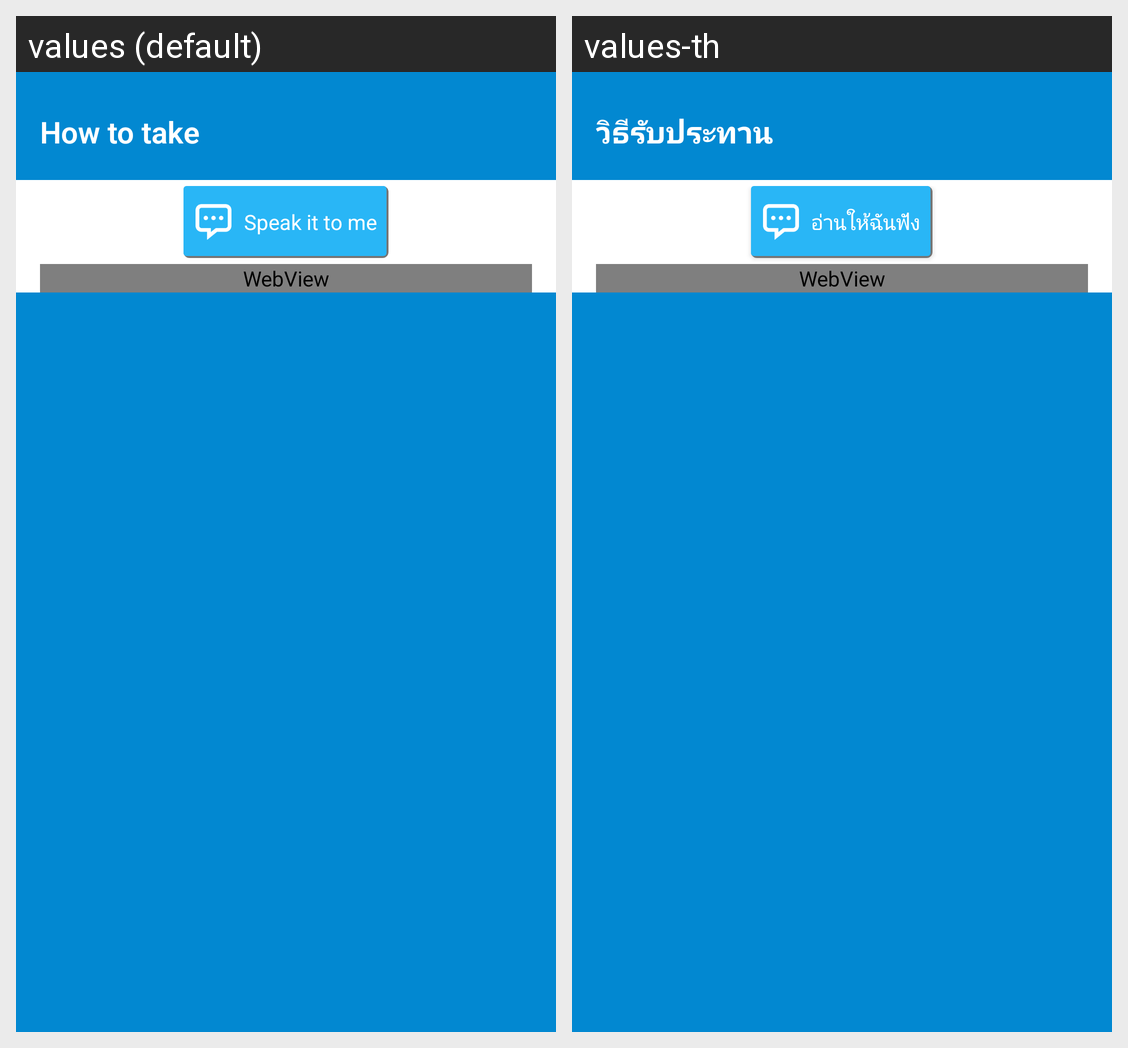

Locale-by-locale string values for the Android screen shown in this grid:
Android screen res/layout/view_how_to_take.xml rendered under 2 locales, left to right: values (default), values-th. Device: Nexus 5 (rendered at 1080×1920; each locale shown at half size, 540×960, under a caption strip naming it); theme AppTheme.WithoutActionBar.
Strings drawn on this screen, with the default value and each locale's value (text and hints the layout hard-codes, and strings that could not be matched under every locale, appear in the picture but are not listed):

how_to_take
  values: How to take
  values-th: วิธีรับประทาน

speak_it_to_me
  values: Speak it to me
  values-th: อ่านให้ฉันฟัง
